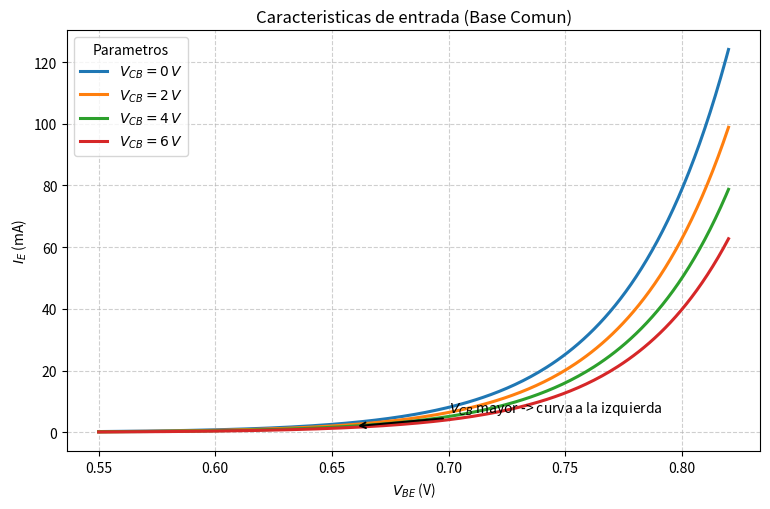

Python code for this plot:
"""
::SCRIPT_METADATA::
script_id: BJT-gen-base-comun-entrada
module: BJT
generates:
  - bjt-base-comun-entrada.png
referenced_by:
  - topics/02-transistor-bjt/Notas/Nota1.md
last_updated: 2026-04-15
"""

import matplotlib
matplotlib.use('Agg')

from pathlib import Path

import numpy as np
import matplotlib.pyplot as plt


OUTPUT_PATH = Path("topics/02-transistor-bjt/assets/bjt-base-comun-entrada.png")


def build_data():
    vbe = np.linspace(0.55, 0.82, 240)
    is_current = 1.0e-9
    nvt = 0.044
    vcb_values = [0, 2, 4, 6]
    curves = []
    for vcb in vcb_values:
        shift = 0.005 * vcb
        vbe_eff = vbe - shift
        ie = is_current * (np.exp(vbe_eff / nvt) - 1.0)
        curves.append((vcb, ie * 1e3))
    return vbe, curves


def main() -> None:
    vbe, curves = build_data()

    plt.figure(figsize=(7.8, 5.2))
    for vcb, ie_ma in curves:
        plt.plot(vbe, ie_ma, linewidth=2.2, label=f"$V_{{CB}} = {vcb}\\,V$")

    plt.title("Caracteristicas de entrada (Base Comun)")
    plt.xlabel("$V_{BE}$ (V)")
    plt.ylabel("$I_E$ (mA)")
    plt.grid(True, which="both", linestyle="--", alpha=0.6)
    plt.legend(title="Parametros", loc="upper left")

    plt.annotate(
        "$V_{CB}$ mayor -> curva a la izquierda",
        xy=(0.66, 2.0),
        xytext=(0.70, 6.5),
        arrowprops=dict(arrowstyle="->", lw=1.4),
        fontsize=10,
    )

    OUTPUT_PATH.parent.mkdir(parents=True, exist_ok=True)
    plt.tight_layout()
    plt.savefig(OUTPUT_PATH, dpi=600)
    plt.close()


if __name__ == "__main__":
    main()
